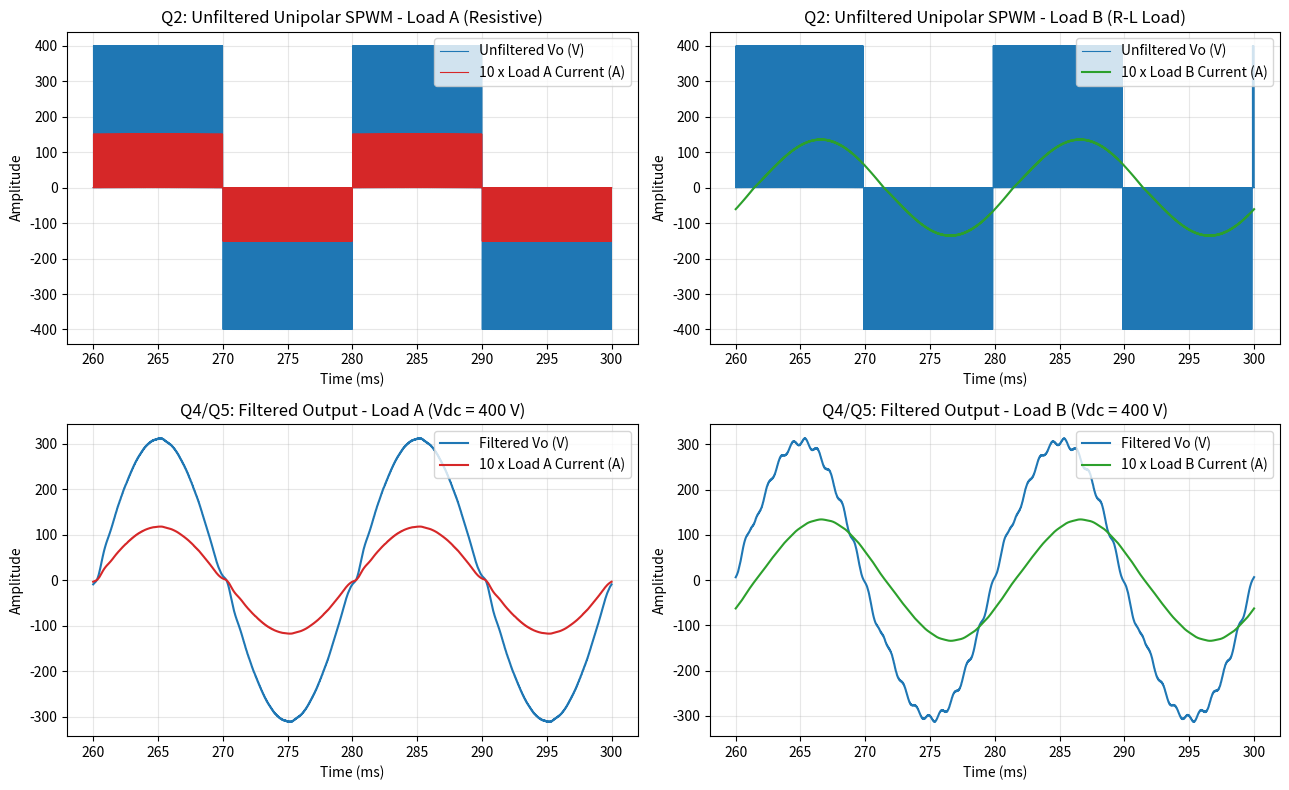

Generate this figure with matplotlib:
#!/usr/bin/env python3
"""
MTE 3201: 2 kW PV Full-Bridge Inverter Simulation & FFT Analysis (Q1 - Q5)
=============================================================================

Solver: Fixed-step state-space Heun / 2nd-order Runge-Kutta
dt = 0.25 us  (sampling frequency = 4 MHz, resolves 2 us dead time in 8 steps)

Models exact switch-and-diode commutation during the 2 us dead time:
  - When both switches of a leg are OFF, the anti-parallel diode clamps
    the pole voltage based on the direction of the inductor current.

Generates:
  - All waveforms for Q2-Q5 (unfiltered/filtered, unipolar/bipolar, Load A/B)
  - 5-cycle FFT/THD extraction over t = 0.20 s to 0.30 s
  - Comparison tables and PNG figures for the report

Usage:
    python3 mte3201_pv_inverter.py
"""

from __future__ import annotations

import numpy as np
import matplotlib.pyplot as plt

# ============================================================================
# SYSTEM PARAMETERS
# ============================================================================
f1 = 50.0                    # Fundamental frequency (Hz)
fs = 10000.0                 # Carrier frequency (Hz)
td = 2.0e-6                  # Dead time (s)
Vo_target = 230.0            # Target RMS output voltage (V)
Vdc_nom = 400.0              # Nominal DC link voltage (V)
ma = np.sqrt(2) * Vo_target / Vdc_nom   # Modulation index = 0.81317

# Filter & Load Parameters
Lf = 2.0e-3                  # Filter inductance (2 mH)
fc = 1000.0                  # Cutoff frequency (1 kHz)
Cf = 1.0 / ((2 * np.pi * fc) ** 2 * Lf)  # 12.665 uF
RA = 26.45                   # Load A resistance (Ohm)
RB = 20.0                    # Load B resistance (Ohm)
LB = 35.0e-3                 # Load B inductance (H)

# Simulation Time Settings (Guideline 5)
Tsim = 0.30                  # Total simulation time (15 cycles at 50 Hz)
dt = 0.25e-6                 # Time step = 0.25 us (4 MHz sampling)
t = np.arange(0, Tsim, dt)
N_total = len(t)
N_5cyc = int(round((5.0 / f1) / dt))   # Final 5 cycles (0.20 s to 0.30 s)
idx_ss = slice(N_total - N_5cyc, N_total)
t_ss = t[idx_ss]

# ============================================================================
# SIGNAL GENERATION
# ============================================================================

def generate_spwm_with_deadtime(t_arr, ma_val, unipolar=True):
    """Generate gate signals g1..g4 with 10 kHz carrier and 2 us dead time.

    Dead-time implementation:
      - A switch turns ON only if its raw command has been high for >= td.
      - A switch turns OFF immediately when its raw command goes low.
      - This is modelled by AND-ing the raw command with a td-delayed copy.
    """
    # Symmetric triangle wave in [-1, 1] at fs = 10 kHz
    tri = 2.0 * np.abs(2.0 * (t_arr * fs - np.floor(t_arr * fs + 0.5))) - 1.0
    vref_a = ma_val * np.sin(2.0 * np.pi * f1 * t_arr)
    vref_b = -vref_a

    g1_raw = vref_a > tri
    g2_raw = ~g1_raw
    if unipolar:
        g3_raw = vref_b > tri
        g4_raw = ~g3_raw
    else:
        g3_raw = g2_raw
        g4_raw = g1_raw

    n_delay = int(round(td / dt))

    def apply_turn_on_delay(raw):
        delayed = np.zeros_like(raw, dtype=bool)
        delayed[n_delay:] = raw[:-n_delay]
        return raw & delayed

    return (
        apply_turn_on_delay(g1_raw),
        apply_turn_on_delay(g2_raw),
        apply_turn_on_delay(g3_raw),
        apply_turn_on_delay(g4_raw),
        tri,
        vref_a,
        vref_b,
    )


def pole_voltage(g_up, g_low, i_out, Vdc):
    """Compute bridge-leg pole voltage including diode clamp during dead time.

    If both switches are OFF (dead time), the anti-parallel diode clamps the
    pole to 0 V when current flows out (i_out >= 0) or to Vdc when current
    flows in (i_out < 0).
    """
    if g_up:
        return Vdc
    elif g_low:
        return 0.0
    else:
        return 0.0 if i_out >= 0.0 else Vdc

# ============================================================================
# TIME-DOMAIN SIMULATOR
# ============================================================================

def simulate_inverter(Vdc=400.0, unipolar=True, filtered=False, load_type="A"):
    """Run time-domain simulation of the PV inverter for one configuration.

    Returns:
        v_inv   : inverter bridge output voltage v_AB (V)
        v_out   : output voltage at load / filter capacitor (V)
        i_load  : load current (A)
        i_Lf    : filter inductor current (A) — zeros if not filtered
    """
    g1, g2, g3, g4, _, _, _ = generate_spwm_with_deadtime(t, ma, unipolar=unipolar)

    v_inv = np.zeros(N_total)
    v_out = np.zeros(N_total)
    i_load = np.zeros(N_total)
    i_Lf = np.zeros(N_total)

    # ---- Case 1: Unfiltered, Load A (purely resistive) ----
    if not filtered and load_type == "A":
        v_a = np.where(g1, Vdc, 0.0)
        v_b = np.where(g3, Vdc, 0.0)
        v_inv = v_a - v_b
        v_out = v_inv.copy()
        i_load = v_out / RA
        return v_inv, v_out, i_load

    # ---- Case 2: Unfiltered, Load B (R-L) ----
    if not filtered and load_type == "B":
        iL = 0.0
        for k in range(N_total):
            va = pole_voltage(g1[k], g2[k], iL, Vdc)
            vb = pole_voltage(g3[k], g4[k], -iL, Vdc)
            vab = va - vb
            v_inv[k] = vab
            v_out[k] = vab
            i_load[k] = iL
            iL += (dt / LB) * (vab - RB * iL)
        return v_inv, v_out, i_load

    # ---- Case 3: Filtered, Load A (LC + R) ----
    if filtered and load_type == "A":
        iL = 0.0
        vC = 0.0
        for k in range(N_total):
            va = pole_voltage(g1[k], g2[k], iL, Vdc)
            vb = pole_voltage(g3[k], g4[k], -iL, Vdc)
            vab = va - vb
            v_inv[k] = vab
            v_out[k] = vC
            i_load[k] = vC / RA
            i_Lf[k] = iL

            diL1 = (vab - vC) / Lf
            dvC1 = (iL - vC / RA) / Cf
            iL_p = iL + dt * diL1
            vC_p = vC + dt * dvC1
            iL += 0.5 * dt * (diL1 + (vab - vC_p) / Lf)
            vC += 0.5 * dt * (dvC1 + (iL_p - vC_p / RA) / Cf)
        return v_inv, v_out, i_load

    # ---- Case 4: Filtered, Load B (LC + R-L) ----
    if filtered and load_type == "B":
        iL = 0.0
        vC = 0.0
        iLoad = 0.0
        for k in range(N_total):
            va = pole_voltage(g1[k], g2[k], iL, Vdc)
            vb = pole_voltage(g3[k], g4[k], -iL, Vdc)
            vab = va - vb
            v_inv[k] = vab
            v_out[k] = vC
            i_load[k] = iLoad
            i_Lf[k] = iL

            diL1 = (vab - vC) / Lf
            dvC1 = (iL - iLoad) / Cf
            diLoad1 = (vC - RB * iLoad) / LB

            iL_p = iL + dt * diL1
            vC_p = vC + dt * dvC1
            iLoad_p = iLoad + dt * diLoad1

            iL += 0.5 * dt * (diL1 + (vab - vC_p) / Lf)
            vC += 0.5 * dt * (dvC1 + (iL_p - iLoad_p) / Cf)
            iLoad += 0.5 * dt * (diLoad1 + (vC_p - RB * iLoad_p) / LB)
        return v_inv, v_out, i_load

# ============================================================================
# FFT / THD ANALYSIS (5-CYCLE WINDOW)
# ============================================================================

def analyze_fft_5cycles(sig_full, max_harm=400):
    """Compute RMS, V1_rms, THD_v (%), and harmonic ratios over final 5 cycles.

    The window t = 0.20 s to 0.30 s contains exactly 5 fundamental cycles
    at 50 Hz, giving df = 10 Hz resolution. The fundamental is at bin index 5.
    """
    sig = sig_full[idx_ss]
    N = len(sig)
    rms_total = np.sqrt(np.mean(sig ** 2))

    fft_vals = np.fft.rfft(sig) / N
    amps_pk = 2.0 * np.abs(fft_vals)
    amps_rms = amps_pk / np.sqrt(2.0)

    # nth harmonic is at index 5 * n (because df = 10 Hz)
    h_indices = np.arange(1, max_harm + 1) * 5
    h_rms = amps_rms[h_indices]

    V1_rms = h_rms[0]
    V3_rms = h_rms[2]
    V5_rms = h_rms[4]

    thd_pct = (np.sqrt(np.sum(h_rms[1:] ** 2)) / V1_rms) * 100.0
    v3_ratio_pct = (V3_rms / V1_rms) * 100.0
    v5_ratio_pct = (V5_rms / V1_rms) * 100.0

    freqs = np.fft.rfftfreq(N, d=dt)
    return {
        "Vo_rms": rms_total,
        "V1_rms": V1_rms,
        "V3_rms": V3_rms,
        "V5_rms": V5_rms,
        "V3_pct": v3_ratio_pct,
        "V5_pct": v5_ratio_pct,
        "THDv_pct": thd_pct,
        "freqs": freqs,
        "spectrum_pct": (amps_rms / V1_rms) * 100.0,
    }

# ============================================================================
# MAIN EXECUTION
# ============================================================================

if __name__ == "__main__":
    print("=== MTE 3201 PV INVERTER SIMULATION & FFT SUMMARY ===")
    print(f"Q1: ma = {ma:.4f}  |  Q4: Cf = {Cf*1e6:.3f} uF  |  fs = {fs/1e3:.1f} kHz  |  td = {td*1e6:.1f} us\n")

    # ------------------------------------------------------------------
    # Q2 & Q3: Unfiltered simulations
    # ------------------------------------------------------------------
    _, v_uni_A, i_uni_A = simulate_inverter(400.0, unipolar=True,  filtered=False, load_type="A")
    _, v_uni_B, i_uni_B = simulate_inverter(400.0, unipolar=True,  filtered=False, load_type="B")
    _, v_bip_A, i_bip_A = simulate_inverter(400.0, unipolar=False, filtered=False, load_type="A")

    fft_uni_unfilt_A = analyze_fft_5cycles(v_uni_A)
    fft_bip_unfilt_A = analyze_fft_5cycles(v_bip_A)
    fft_uni_unfilt_B = analyze_fft_5cycles(v_uni_B)

    print("--- Q3: Unfiltered Bipolar vs Unipolar SPWM (Load A, Final 5 Cycles) ---")
    for name, res in [("Bipolar SPWM", fft_bip_unfilt_A), ("Unipolar SPWM", fft_uni_unfilt_A)]:
        print(
            f"{name:14s} | Vo,rms={res['Vo_rms']:6.2f} V | V1,rms={res['V1_rms']:6.2f} V | "
            f"THDv={res['THDv_pct']:6.2f}% | V3={res['V3_rms']:.2f} V ({res['V3_pct']:.2f}%) | "
            f"V5={res['V5_rms']:.2f} V ({res['V5_pct']:.2f}%)"
        )

    print("\n--- Q2: Unfiltered Load B (R-L) ---")
    print(
        f"Unipolar SPWM | Vo,rms={fft_uni_unfilt_B['Vo_rms']:6.2f} V | V1,rms={fft_uni_unfilt_B['V1_rms']:6.2f} V | "
        f"THDv={fft_uni_unfilt_B['THDv_pct']:6.2f}% | Ipk={np.max(np.abs(i_uni_B[idx_ss])):5.2f} A"
    )

    # ------------------------------------------------------------------
    # Q4 & Q5: Filtered simulations (unipolar + LC filter)
    # ------------------------------------------------------------------
    v_inv_fA, v_filt_A, i_filt_A = simulate_inverter(400.0, unipolar=True, filtered=True, load_type="A")
    v_inv_fB, v_filt_B, i_filt_B = simulate_inverter(400.0, unipolar=True, filtered=True, load_type="B")
    _, v_filt_A_320, i_filt_A_320 = simulate_inverter(320.0, unipolar=True, filtered=True, load_type="A")

    fft_filt_A = analyze_fft_5cycles(v_filt_A)
    fft_filt_B = analyze_fft_5cycles(v_filt_B)
    fft_filt_A_320 = analyze_fft_5cycles(v_filt_A_320)

    print("\n--- Q4 & Q5: Filtered Unipolar SPWM Performance (Final 5 Cycles) ---")
    print(
        f"Load A (400V)  | Vo,rms={fft_filt_A['Vo_rms']:6.2f} V | THDv={fft_filt_A['THDv_pct']:5.2f}% | "
        f"V3/V1={fft_filt_A['V3_pct']:4.2f}% | Ipk={np.max(np.abs(i_filt_A[idx_ss])):5.2f} A"
    )
    print(
        f"Load B (400V)  | Vo,rms={fft_filt_B['Vo_rms']:6.2f} V | THDv={fft_filt_B['THDv_pct']:5.2f}% | "
        f"V3/V1={fft_filt_B['V3_pct']:4.2f}% | Ipk={np.max(np.abs(i_filt_B[idx_ss])):5.2f} A"
    )
    print(
        f"Load A (320V)  | Vo,rms={fft_filt_A_320['Vo_rms']:6.2f} V | THDv={fft_filt_A_320['THDv_pct']:5.2f}%"
    )

    # ------------------------------------------------------------------
    # PLOTS: last 2 cycles (0.26 s to 0.30 s)
    # ------------------------------------------------------------------
    mask_2cyc = (t >= 0.26) & (t <= 0.30)
    t_ms = t[mask_2cyc] * 1e3

    fig, axes = plt.subplots(2, 2, figsize=(13, 8))

    axes[0, 0].plot(t_ms, v_uni_A[mask_2cyc], color="tab:blue", lw=0.8, label="Unfiltered Vo (V)")
    axes[0, 0].plot(t_ms, i_uni_A[mask_2cyc] * 10, color="tab:red", lw=0.8, label="10 x Load A Current (A)")
    axes[0, 0].set_title("Q2: Unfiltered Unipolar SPWM - Load A (Resistive)")
    axes[0, 0].set_xlabel("Time (ms)")
    axes[0, 0].set_ylabel("Amplitude")
    axes[0, 0].legend(loc="upper right")
    axes[0, 0].grid(True, alpha=0.3)

    axes[0, 1].plot(t_ms, v_uni_B[mask_2cyc], color="tab:blue", lw=0.8, label="Unfiltered Vo (V)")
    axes[0, 1].plot(t_ms, i_uni_B[mask_2cyc] * 10, color="tab:green", lw=1.5, label="10 x Load B Current (A)")
    axes[0, 1].set_title("Q2: Unfiltered Unipolar SPWM - Load B (R-L Load)")
    axes[0, 1].set_xlabel("Time (ms)")
    axes[0, 1].set_ylabel("Amplitude")
    axes[0, 1].legend(loc="upper right")
    axes[0, 1].grid(True, alpha=0.3)

    axes[1, 0].plot(t_ms, v_filt_A[mask_2cyc], color="tab:blue", lw=1.5, label="Filtered Vo (V)")
    axes[1, 0].plot(t_ms, i_filt_A[mask_2cyc] * 10, color="tab:red", lw=1.5, label="10 x Load A Current (A)")
    axes[1, 0].set_title("Q4/Q5: Filtered Output - Load A (Vdc = 400 V)")
    axes[1, 0].set_xlabel("Time (ms)")
    axes[1, 0].set_ylabel("Amplitude")
    axes[1, 0].legend(loc="upper right")
    axes[1, 0].grid(True, alpha=0.3)

    axes[1, 1].plot(t_ms, v_filt_B[mask_2cyc], color="tab:blue", lw=1.5, label="Filtered Vo (V)")
    axes[1, 1].plot(t_ms, i_filt_B[mask_2cyc] * 10, color="tab:green", lw=1.5, label="10 x Load B Current (A)")
    axes[1, 1].set_title("Q4/Q5: Filtered Output - Load B (Vdc = 400 V)")
    axes[1, 1].set_xlabel("Time (ms)")
    axes[1, 1].set_ylabel("Amplitude")
    axes[1, 1].legend(loc="upper right")
    axes[1, 1].grid(True, alpha=0.3)

    plt.tight_layout()
    plt.savefig("mte3201_waveforms_q2_q4_q5.png", dpi=300)
    plt.show()

    print("\nDone. Figure saved as mte3201_waveforms_q2_q4_q5.png")
